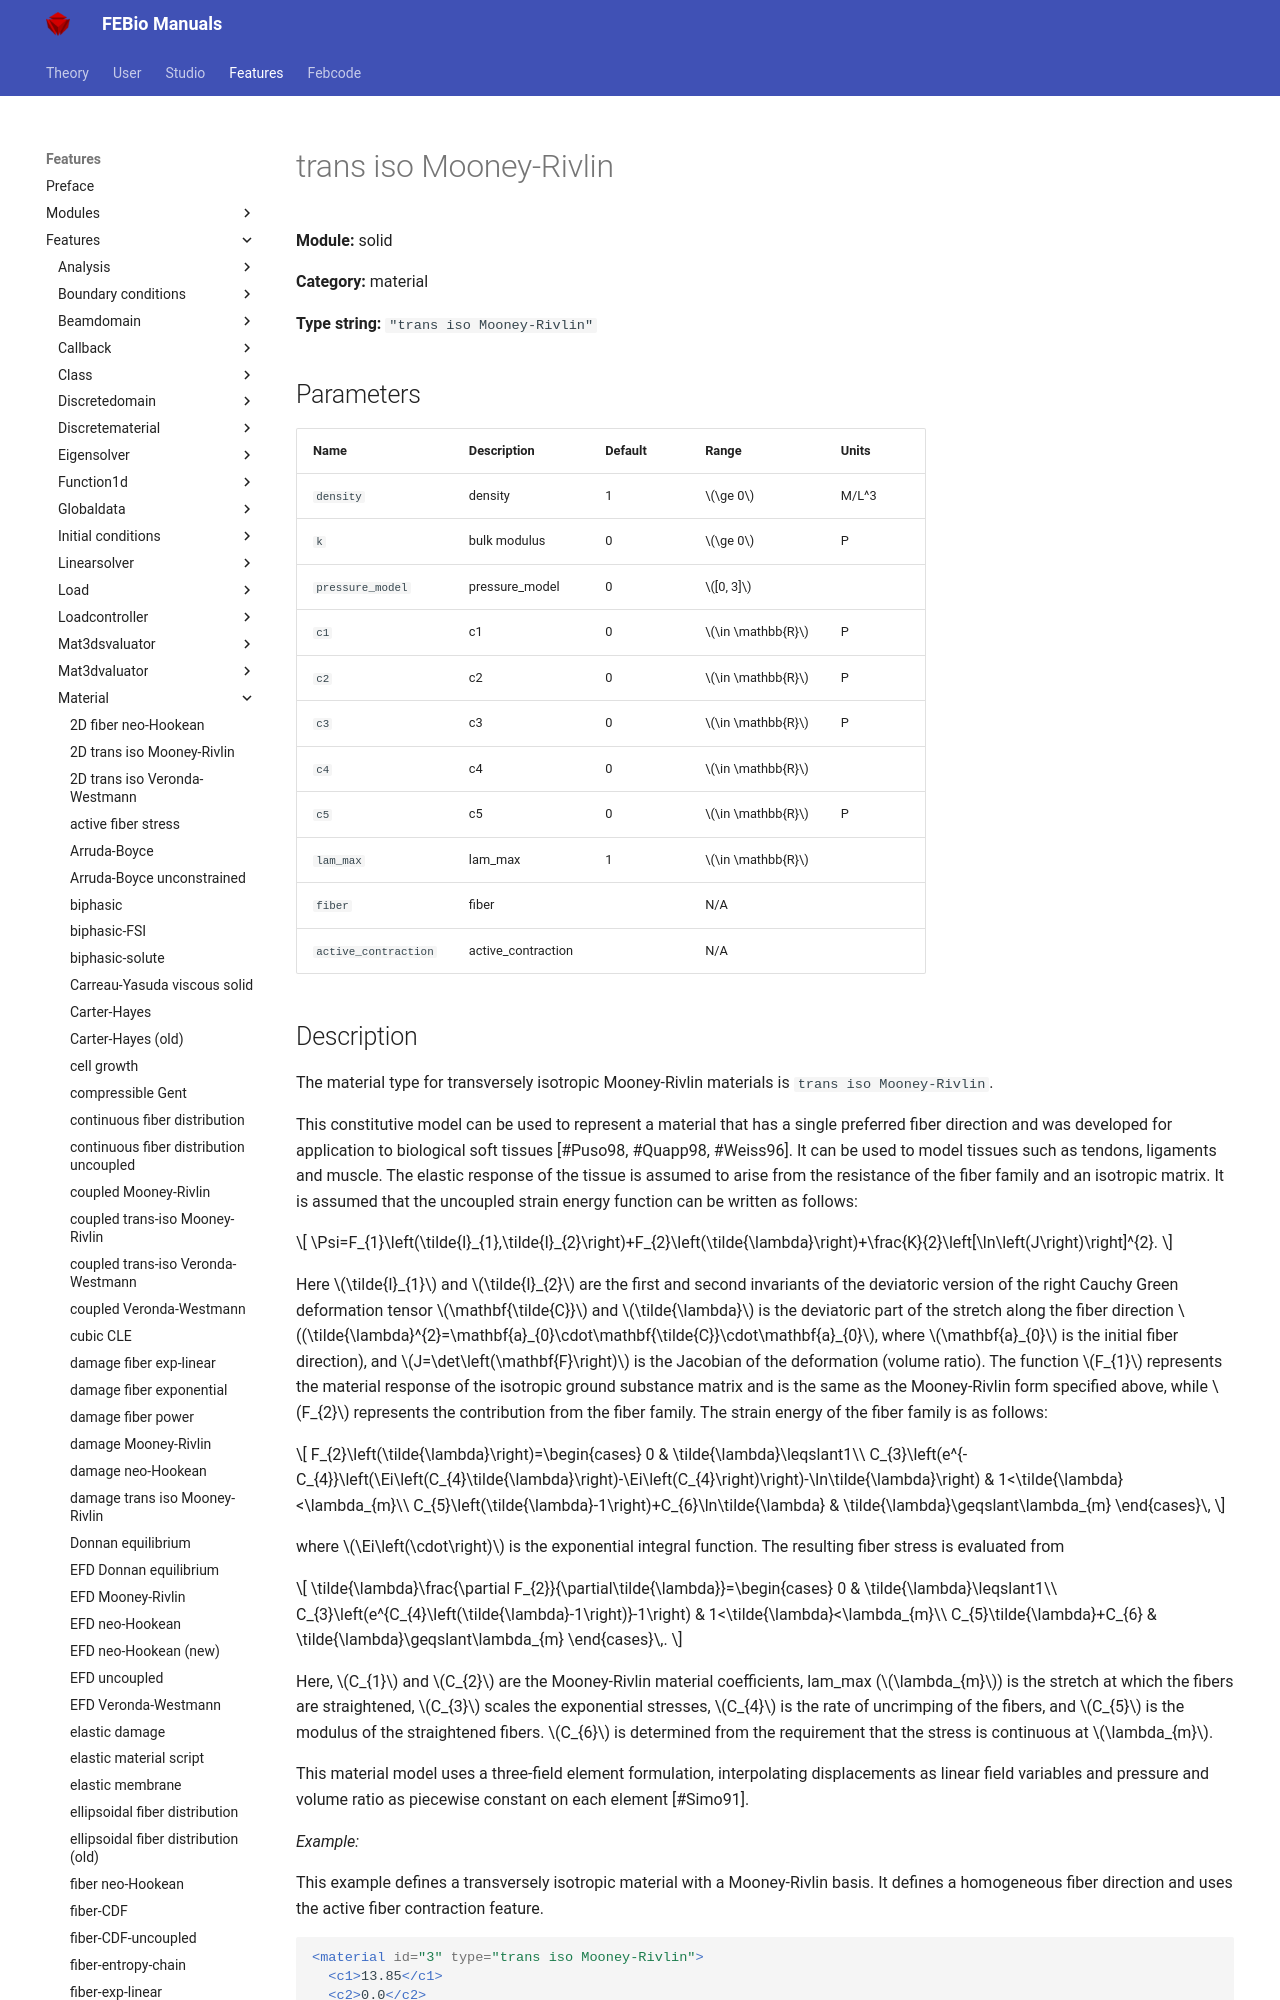

repository: febiosoftware/febio-docs · page: features/features/solid_material_trans_iso_mooney-rivlin/index.html · generator: mkdocs

# trans iso Mooney-Rivlin

**Module:** solid

**Category:** material

**Type string:** `"trans iso Mooney-Rivlin"`

## Parameters

| Name | Description | Default | Range | Units |
|------|-------------|---------|-------|-------|
| `density` | density | 1 | $\ge 0$ | M/L^3 |
| `k` | bulk modulus | 0 | $\ge 0$ | P |
| `pressure_model` | pressure_model | 0 | $[0, 3]$ |  |
| `c1` | c1 | 0 | $\in \mathbb{R}$ | P |
| `c2` | c2 | 0 | $\in \mathbb{R}$ | P |
| `c3` | c3 | 0 | $\in \mathbb{R}$ | P |
| `c4` | c4 | 0 | $\in \mathbb{R}$ |  |
| `c5` | c5 | 0 | $\in \mathbb{R}$ | P |
| `lam_max` | lam_max | 1 | $\in \mathbb{R}$ |  |
| `fiber` | fiber |  | N/A |  |
| `active_contraction` | active_contraction |  | N/A |  |
